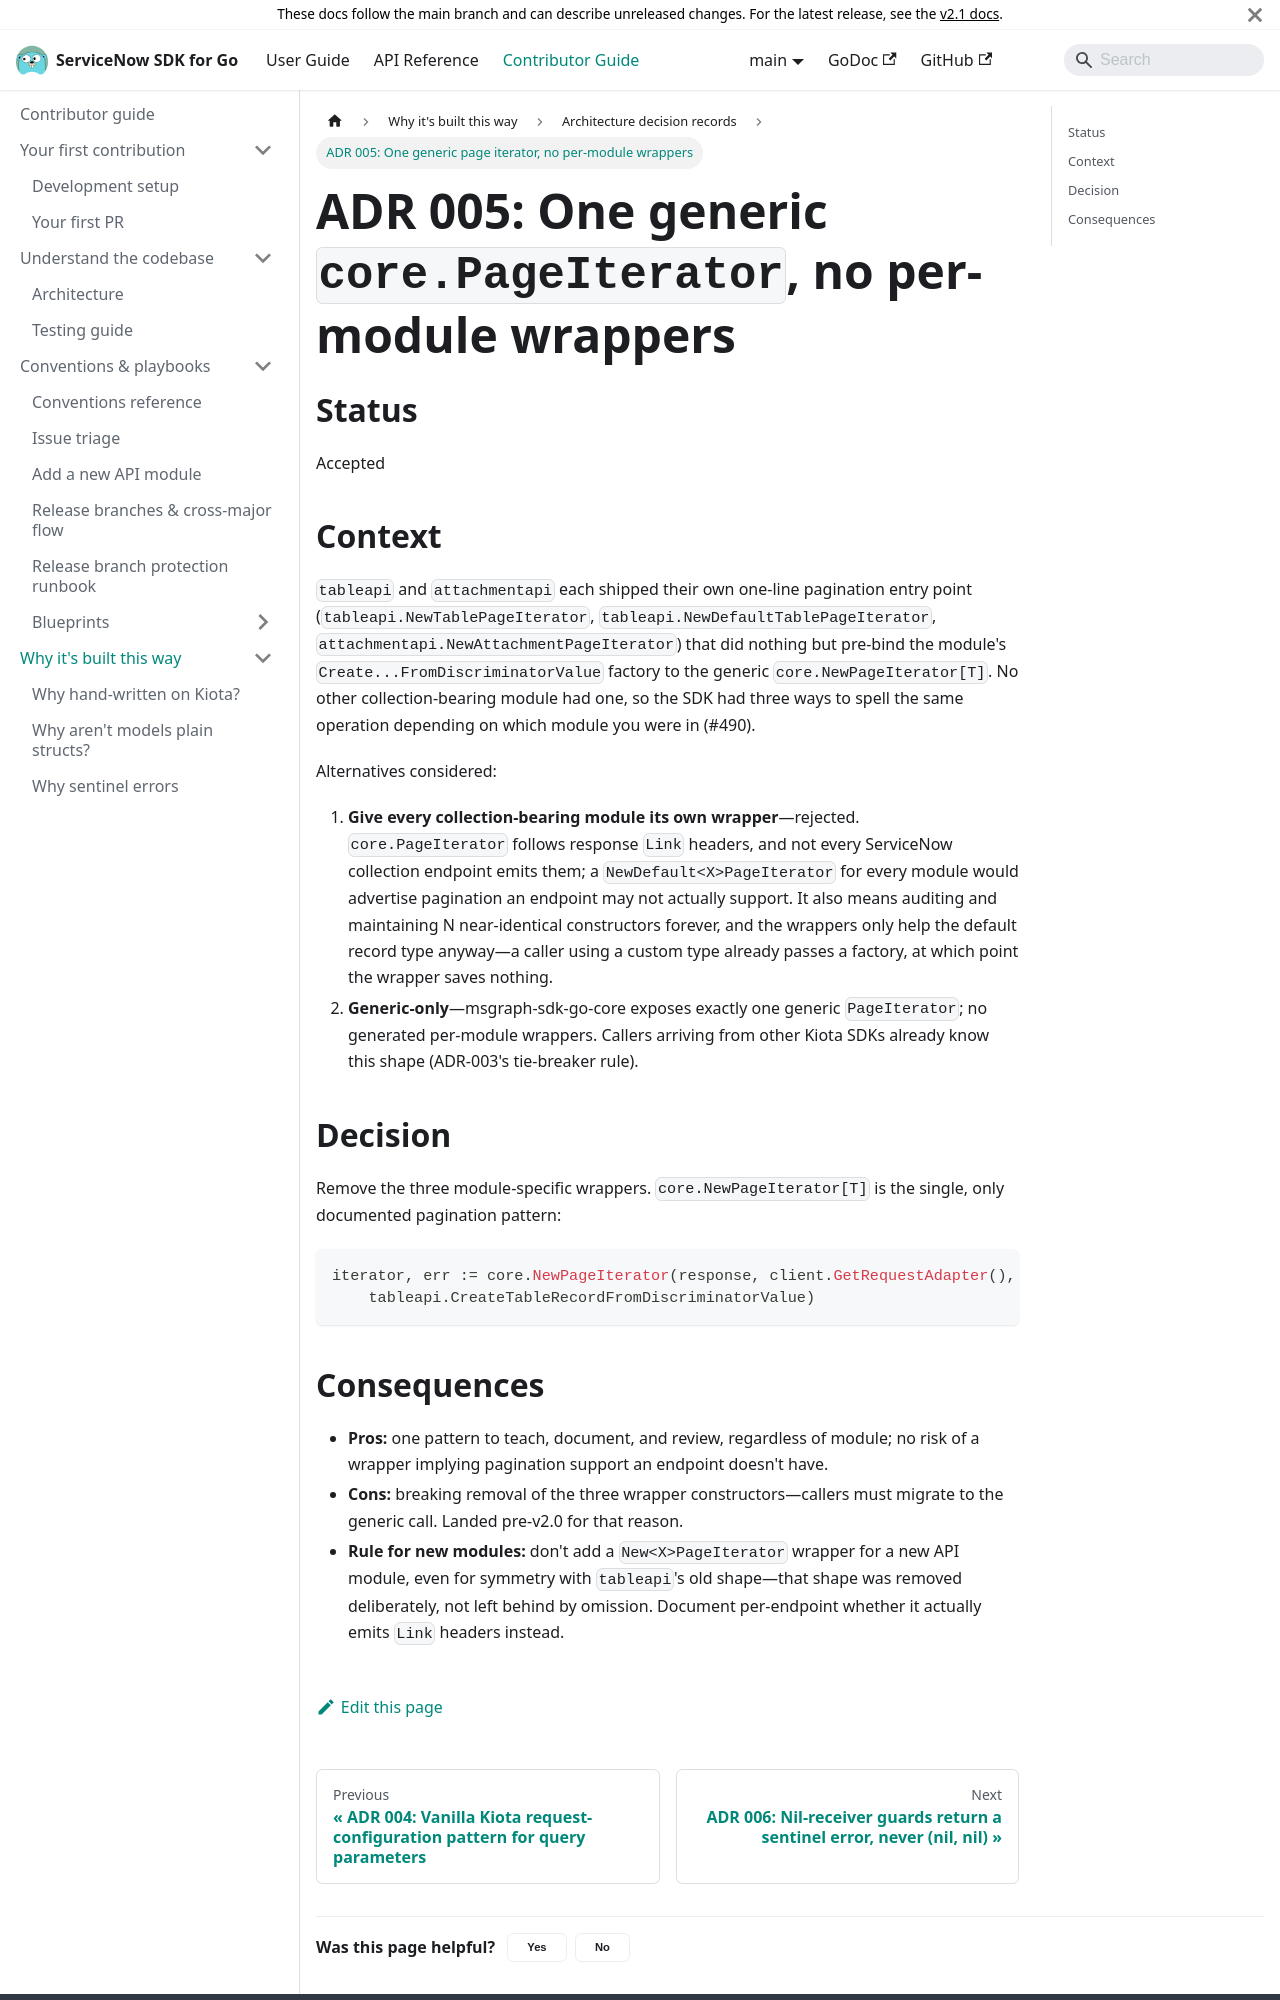

repository: michaeldcanady/servicenow-sdk-go · page: contributing/adrs/005-generic-page-iterator-only.html · generator: docusaurus

---
title: 'ADR 005: One generic page iterator, no per-module wrappers'
description: A single generic page iterator is the only documented pagination pattern.
---

# ADR 005: One generic `core.PageIterator`, no per-module wrappers

## Status

Accepted

## Context

`tableapi` and `attachmentapi` each shipped their own one-line pagination
entry point (`tableapi.NewTablePageIterator`, `tableapi.NewDefaultTablePageIterator`,
`attachmentapi.NewAttachmentPageIterator`) that did nothing but pre-bind the
module's `Create...FromDiscriminatorValue` factory to the generic
`core.NewPageIterator[T]`. No other collection-bearing module had one, so the
SDK had three ways to spell the same operation depending on which module you
were in (#490).

Alternatives considered:

1. **Give every collection-bearing module its own wrapper**—rejected.
   `core.PageIterator` follows response `Link` headers, and not every
   ServiceNow collection endpoint emits them; a `NewDefault<X>PageIterator`
   for every module would advertise pagination an endpoint may not actually
   support. It also means auditing and maintaining N near-identical
   constructors forever, and the wrappers only help the default record type
   anyway—a caller using a custom type already passes a factory, at which
   point the wrapper saves nothing.
2. **Generic-only**—msgraph-sdk-go-core exposes exactly one generic
   `PageIterator`; no generated per-module wrappers. Callers arriving from
   other Kiota SDKs already know this shape (ADR-003's tie-breaker rule).

## Decision

Remove the three module-specific wrappers. `core.NewPageIterator[T]` is the
single, only documented pagination pattern:

```go
iterator, err := core.NewPageIterator(response, client.GetRequestAdapter(),
    tableapi.CreateTableRecordFromDiscriminatorValue)
```
